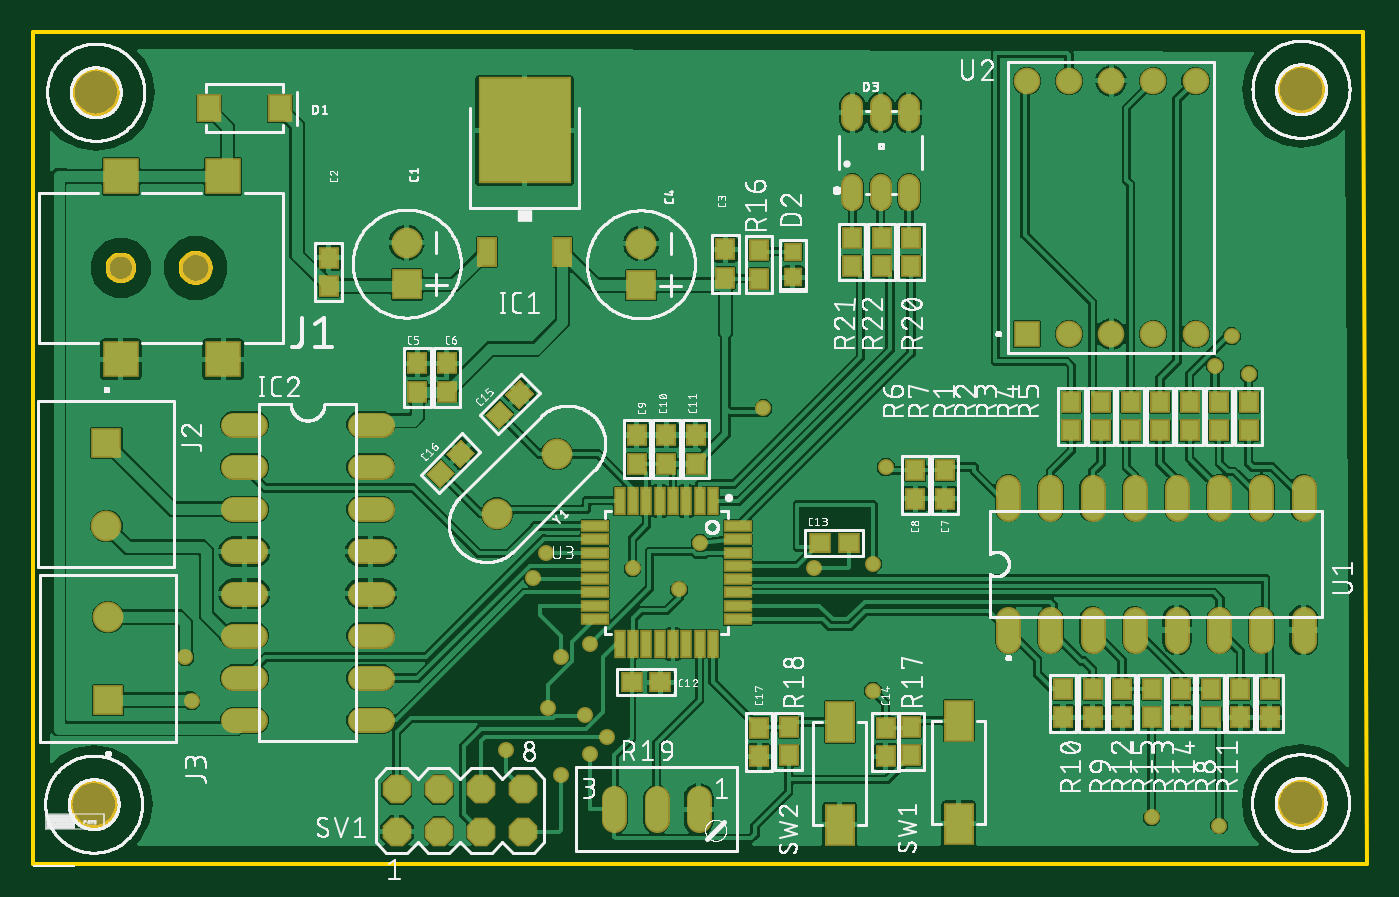
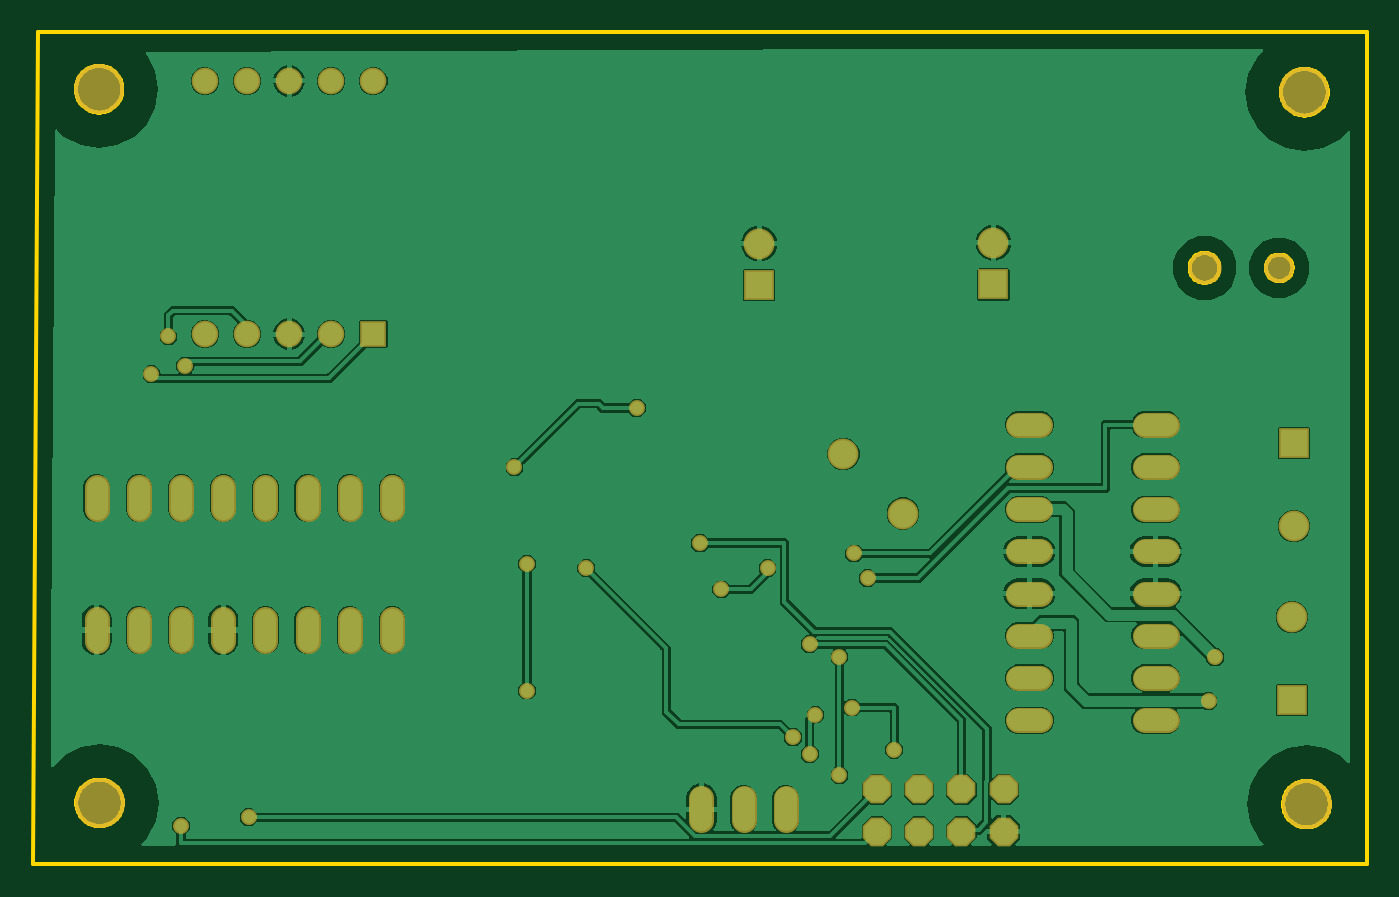
Circuit board: 7 layer files. Board 80.3 x 50.0 mm.
- bottom_copper: copper_bottom.gbr (90859 bytes)
- top_copper: copper_top.gbr (266477 bytes)
- outline: profile.gbr (9141 bytes)
- top_silk: silkscreen_top.gbr (302130 bytes)
- bottom_mask: soldermask_bottom.gbr (2957 bytes)
- top_mask: soldermask_top.gbr (6164 bytes)
- paste: solderpaste_top.gbr (3345 bytes)

=== bottom_copper: copper_bottom.gbr (90859 bytes, source omitted) ===
=== top_copper: copper_top.gbr (266477 bytes, source omitted) ===
=== outline: profile.gbr (9141 bytes, source omitted) ===
=== top_silk: silkscreen_top.gbr (302130 bytes, source omitted) ===
=== bottom_mask: soldermask_bottom.gbr ===
G04 EAGLE Gerber RS-274X export*
G75*
%MOMM*%
%FSLAX34Y34*%
%LPD*%
%INSoldermask Bottom*%
%IPPOS*%
%AMOC8*
5,1,8,0,0,1.08239X$1,22.5*%
G01*
%ADD10R,1.854200X1.854200*%
%ADD11C,1.854200*%
%ADD12C,3.003200*%
%ADD13C,1.524000*%
%ADD14C,2.003200*%
%ADD15C,1.803200*%
%ADD16R,1.853200X1.853200*%
%ADD17C,1.853200*%
%ADD18P,1.869504X8X22.500000*%
%ADD19C,1.491200*%
%ADD20R,1.603200X1.603200*%
%ADD21C,1.603200*%
%ADD22C,0.959600*%


D10*
X224790Y348688D03*
D11*
X224790Y373688D03*
D10*
X365760Y348180D03*
D11*
X365760Y373180D03*
D12*
X37592Y464312D03*
X763016Y466090D03*
X36322Y35814D03*
X762762Y36576D03*
D13*
X133604Y264160D02*
X120396Y264160D01*
X120396Y238760D02*
X133604Y238760D01*
X133604Y213360D02*
X120396Y213360D01*
X120396Y187960D02*
X133604Y187960D01*
X133604Y162560D02*
X120396Y162560D01*
X120396Y137160D02*
X133604Y137160D01*
X133604Y111760D02*
X120396Y111760D01*
X120396Y86360D02*
X133604Y86360D01*
X196596Y86360D02*
X209804Y86360D01*
X209804Y111760D02*
X196596Y111760D01*
X196596Y137160D02*
X209804Y137160D01*
X209804Y162560D02*
X196596Y162560D01*
X196596Y187960D02*
X209804Y187960D01*
X209804Y213360D02*
X196596Y213360D01*
X196596Y238760D02*
X209804Y238760D01*
X209804Y264160D02*
X196596Y264160D01*
D14*
X97700Y358648D03*
D15*
X52700Y358648D03*
D16*
X43942Y253346D03*
D17*
X43942Y203346D03*
D16*
X44958Y98444D03*
D17*
X44958Y148444D03*
D13*
X400558Y39370D02*
X400558Y26162D01*
X349758Y26162D02*
X349758Y39370D01*
X375158Y39370D02*
X375158Y26162D01*
D18*
X218694Y19304D03*
X218694Y44704D03*
X244094Y19304D03*
X244094Y44704D03*
X269494Y19304D03*
X269494Y44704D03*
X294894Y19304D03*
X294894Y44704D03*
D19*
X586740Y134200D02*
X586740Y147080D01*
X612140Y147080D02*
X612140Y134200D01*
X637540Y134200D02*
X637540Y147080D01*
X662940Y147080D02*
X662940Y134200D01*
X688340Y134200D02*
X688340Y147080D01*
X713740Y147080D02*
X713740Y134200D01*
X739140Y134200D02*
X739140Y147080D01*
X764540Y147080D02*
X764540Y134200D01*
X764540Y213600D02*
X764540Y226480D01*
X739140Y226480D02*
X739140Y213600D01*
X713740Y213600D02*
X713740Y226480D01*
X688340Y226480D02*
X688340Y213600D01*
X662940Y213600D02*
X662940Y226480D01*
X637540Y226480D02*
X637540Y213600D01*
X612140Y213600D02*
X612140Y226480D01*
X586740Y226480D02*
X586740Y213600D01*
D20*
X597916Y318770D03*
D21*
X623316Y318770D03*
X648716Y318770D03*
X674116Y318770D03*
X699516Y318770D03*
X699516Y471170D03*
X674116Y471170D03*
X648716Y471170D03*
X623316Y471170D03*
X597916Y471170D03*
D11*
X315141Y246561D03*
X279219Y210639D03*
D22*
X513080Y238760D03*
X439420Y274320D03*
X331900Y89740D03*
X335280Y66040D03*
X388620Y165100D03*
X360680Y177800D03*
X91440Y124460D03*
X95250Y97790D03*
X300560Y171880D03*
X308610Y186690D03*
X731520Y294640D03*
X721360Y317500D03*
X711200Y299720D03*
X317500Y53340D03*
X317500Y124460D03*
X713740Y22860D03*
X284480Y68580D03*
X309880Y93980D03*
X673100Y27940D03*
X505460Y180340D03*
X505460Y104140D03*
X345440Y76200D03*
X469900Y177836D03*
X244094Y44704D03*
X335280Y132080D03*
X401320Y193040D03*
M02*

=== top_mask: soldermask_top.gbr ===
G04 EAGLE Gerber RS-274X export*
G75*
%MOMM*%
%FSLAX34Y34*%
%LPD*%
%INSoldermask Top*%
%IPPOS*%
%AMOC8*
5,1,8,0,0,1.08239X$1,22.5*%
G01*
%ADD10R,1.854200X1.854200*%
%ADD11C,1.854200*%
%ADD12R,1.203200X1.303200*%
%ADD13R,1.303200X1.203200*%
%ADD14R,1.473200X1.673200*%
%ADD15R,1.133200X1.113200*%
%ADD16C,1.303200*%
%ADD17C,3.003200*%
%ADD18R,5.603200X6.403200*%
%ADD19R,1.203200X1.803200*%
%ADD20C,1.524000*%
%ADD21R,2.203200X2.203200*%
%ADD22C,2.003200*%
%ADD23C,1.803200*%
%ADD24R,1.853200X1.853200*%
%ADD25C,1.853200*%
%ADD26P,1.869504X8X22.500000*%
%ADD27R,1.803200X2.503200*%
%ADD28C,1.491200*%
%ADD29R,1.603200X1.603200*%
%ADD30C,1.603200*%
%ADD31R,0.753200X1.703200*%
%ADD32R,1.703200X0.753200*%
%ADD33C,0.959600*%


D10*
X224790Y348688D03*
D11*
X224790Y373688D03*
D12*
X381000Y258010D03*
X381000Y240830D03*
X398780Y258010D03*
X398780Y240830D03*
D13*
X377390Y109220D03*
X360210Y109220D03*
X473510Y193040D03*
X490690Y193040D03*
D12*
X513080Y64570D03*
X513080Y81750D03*
D13*
G36*
X289453Y270785D02*
X280239Y261571D01*
X271731Y270079D01*
X280945Y279293D01*
X289453Y270785D01*
G37*
G36*
X301601Y282933D02*
X292387Y273719D01*
X283879Y282227D01*
X293093Y291441D01*
X301601Y282933D01*
G37*
G36*
X253893Y235225D02*
X244679Y226011D01*
X236171Y234519D01*
X245385Y243733D01*
X253893Y235225D01*
G37*
G36*
X266041Y247373D02*
X256827Y238159D01*
X248319Y246667D01*
X257533Y255881D01*
X266041Y247373D01*
G37*
D12*
X436880Y64570D03*
X436880Y81750D03*
X177800Y364690D03*
X177800Y347510D03*
X416560Y369770D03*
X416560Y352590D03*
D10*
X365760Y348180D03*
D11*
X365760Y373180D03*
D12*
X231140Y301190D03*
X231140Y284010D03*
X248920Y301190D03*
X248920Y284010D03*
X548640Y219510D03*
X548640Y236690D03*
X530860Y219510D03*
X530860Y236690D03*
X363220Y258010D03*
X363220Y240830D03*
D14*
X105500Y454660D03*
X148500Y454660D03*
D15*
X457200Y368280D03*
X457200Y353080D03*
D16*
X493032Y399490D02*
X493032Y408490D01*
X510032Y408490D02*
X510032Y399490D01*
X527032Y399490D02*
X527032Y408490D01*
X527032Y447490D02*
X527032Y456490D01*
X510032Y456490D02*
X510032Y447490D01*
X493032Y447490D02*
X493032Y456490D01*
D17*
X37592Y464312D03*
X763016Y466090D03*
X36322Y35814D03*
X762762Y36576D03*
D18*
X295656Y441306D03*
D19*
X272856Y368306D03*
X318456Y368306D03*
D20*
X133604Y264160D02*
X120396Y264160D01*
X120396Y238760D02*
X133604Y238760D01*
X133604Y213360D02*
X120396Y213360D01*
X120396Y187960D02*
X133604Y187960D01*
X133604Y162560D02*
X120396Y162560D01*
X120396Y137160D02*
X133604Y137160D01*
X133604Y111760D02*
X120396Y111760D01*
X120396Y86360D02*
X133604Y86360D01*
X196596Y86360D02*
X209804Y86360D01*
X209804Y111760D02*
X196596Y111760D01*
X196596Y137160D02*
X209804Y137160D01*
X209804Y162560D02*
X196596Y162560D01*
X196596Y187960D02*
X209804Y187960D01*
X209804Y213360D02*
X196596Y213360D01*
X196596Y238760D02*
X209804Y238760D01*
X209804Y264160D02*
X196596Y264160D01*
D21*
X114200Y413648D03*
X52700Y413648D03*
X52700Y303648D03*
X114200Y303648D03*
D22*
X97700Y358648D03*
D23*
X52700Y358648D03*
D24*
X43942Y253346D03*
D25*
X43942Y203346D03*
D24*
X44958Y98444D03*
D25*
X44958Y148444D03*
D12*
X660400Y260740D03*
X660400Y277740D03*
X619760Y88020D03*
X619760Y105020D03*
X744220Y88020D03*
X744220Y105020D03*
X655320Y88020D03*
X655320Y105020D03*
X690880Y88020D03*
X690880Y105020D03*
X708660Y88020D03*
X708660Y105020D03*
X673100Y88020D03*
X673100Y105020D03*
X436880Y369180D03*
X436880Y352180D03*
X528320Y82160D03*
X528320Y65160D03*
X454660Y82160D03*
X454660Y65160D03*
D20*
X400558Y39370D02*
X400558Y26162D01*
X349758Y26162D02*
X349758Y39370D01*
X375158Y39370D02*
X375158Y26162D01*
D12*
X678180Y260740D03*
X678180Y277740D03*
X695960Y260740D03*
X695960Y277740D03*
X713740Y260740D03*
X713740Y277740D03*
X731520Y260740D03*
X731520Y277740D03*
X624840Y260740D03*
X624840Y277740D03*
X642620Y260740D03*
X642620Y277740D03*
X726440Y88020D03*
X726440Y105020D03*
X637540Y88020D03*
X637540Y105020D03*
D26*
X218694Y19304D03*
X218694Y44704D03*
X244094Y19304D03*
X244094Y44704D03*
X269494Y19304D03*
X269494Y44704D03*
X294894Y19304D03*
X294894Y44704D03*
D27*
X557022Y24064D03*
X557022Y86064D03*
X485394Y23302D03*
X485394Y85302D03*
D28*
X586740Y134200D02*
X586740Y147080D01*
X612140Y147080D02*
X612140Y134200D01*
X637540Y134200D02*
X637540Y147080D01*
X662940Y147080D02*
X662940Y134200D01*
X688340Y134200D02*
X688340Y147080D01*
X713740Y147080D02*
X713740Y134200D01*
X739140Y134200D02*
X739140Y147080D01*
X764540Y147080D02*
X764540Y134200D01*
X764540Y213600D02*
X764540Y226480D01*
X739140Y226480D02*
X739140Y213600D01*
X713740Y213600D02*
X713740Y226480D01*
X688340Y226480D02*
X688340Y213600D01*
X662940Y213600D02*
X662940Y226480D01*
X637540Y226480D02*
X637540Y213600D01*
X612140Y213600D02*
X612140Y226480D01*
X586740Y226480D02*
X586740Y213600D01*
D29*
X597916Y318770D03*
D30*
X623316Y318770D03*
X648716Y318770D03*
X674116Y318770D03*
X699516Y318770D03*
X699516Y471170D03*
X674116Y471170D03*
X648716Y471170D03*
X623316Y471170D03*
X597916Y471170D03*
D31*
X409000Y218260D03*
X401000Y218260D03*
X393000Y218260D03*
X385000Y218260D03*
X377000Y218260D03*
X369000Y218260D03*
X361000Y218260D03*
X353000Y218260D03*
D32*
X338000Y203260D03*
X338000Y195260D03*
X338000Y187260D03*
X338000Y179260D03*
X338000Y171260D03*
X338000Y163260D03*
X338000Y155260D03*
X338000Y147260D03*
D31*
X353000Y132260D03*
X361000Y132260D03*
X369000Y132260D03*
X377000Y132260D03*
X385000Y132260D03*
X393000Y132260D03*
X401000Y132260D03*
X409000Y132260D03*
D32*
X424000Y147260D03*
X424000Y155260D03*
X424000Y163260D03*
X424000Y171260D03*
X424000Y179260D03*
X424000Y187260D03*
X424000Y195260D03*
X424000Y203260D03*
D11*
X315141Y246561D03*
X279219Y210639D03*
D12*
X528320Y376800D03*
X528320Y359800D03*
X492760Y376800D03*
X492760Y359800D03*
X510540Y376800D03*
X510540Y359800D03*
D33*
X513080Y238760D03*
X439420Y274320D03*
X331900Y89740D03*
X335280Y66040D03*
X388620Y165100D03*
X360680Y177800D03*
X91440Y124460D03*
X95250Y97790D03*
X300560Y171880D03*
X308610Y186690D03*
X731520Y294640D03*
X721360Y317500D03*
X711200Y299720D03*
X317500Y53340D03*
X317500Y124460D03*
X713740Y22860D03*
X284480Y68580D03*
X309880Y93980D03*
X673100Y27940D03*
X505460Y180340D03*
X505460Y104140D03*
X345440Y76200D03*
X469900Y177836D03*
X244094Y44704D03*
X335280Y132080D03*
X401320Y193040D03*
M02*

=== paste: solderpaste_top.gbr ===
G04 EAGLE Gerber RS-274X export*
G75*
%MOMM*%
%FSLAX34Y34*%
%LPD*%
%INSolderpaste Top*%
%IPPOS*%
%AMOC8*
5,1,8,0,0,1.08239X$1,22.5*%
G01*
%ADD10R,1.000000X1.100000*%
%ADD11R,1.100000X1.000000*%
%ADD12R,1.270000X1.470000*%
%ADD13R,0.930000X0.910000*%
%ADD14C,1.100000*%
%ADD15R,5.400000X6.200000*%
%ADD16R,1.000000X1.600000*%
%ADD17R,2.000000X2.000000*%
%ADD18R,1.600000X2.300000*%
%ADD19R,0.550000X1.500000*%
%ADD20R,1.500000X0.550000*%


D10*
X381000Y258010D03*
X381000Y240830D03*
X398780Y258010D03*
X398780Y240830D03*
D11*
X377390Y109220D03*
X360210Y109220D03*
X473510Y193040D03*
X490690Y193040D03*
D10*
X513080Y64570D03*
X513080Y81750D03*
D11*
G36*
X288016Y270785D02*
X280239Y263008D01*
X273168Y270079D01*
X280945Y277856D01*
X288016Y270785D01*
G37*
G36*
X300164Y282933D02*
X292387Y275156D01*
X285316Y282227D01*
X293093Y290004D01*
X300164Y282933D01*
G37*
G36*
X252456Y235225D02*
X244679Y227448D01*
X237608Y234519D01*
X245385Y242296D01*
X252456Y235225D01*
G37*
G36*
X264604Y247373D02*
X256827Y239596D01*
X249756Y246667D01*
X257533Y254444D01*
X264604Y247373D01*
G37*
D10*
X436880Y64570D03*
X436880Y81750D03*
X177800Y364690D03*
X177800Y347510D03*
X416560Y369770D03*
X416560Y352590D03*
X231140Y301190D03*
X231140Y284010D03*
X248920Y301190D03*
X248920Y284010D03*
X548640Y219510D03*
X548640Y236690D03*
X530860Y219510D03*
X530860Y236690D03*
X363220Y258010D03*
X363220Y240830D03*
D12*
X105500Y454660D03*
X148500Y454660D03*
D13*
X457200Y368280D03*
X457200Y353080D03*
D14*
X493032Y399490D02*
X493032Y408490D01*
X510032Y408490D02*
X510032Y399490D01*
X527032Y399490D02*
X527032Y408490D01*
X527032Y447490D02*
X527032Y456490D01*
X510032Y456490D02*
X510032Y447490D01*
X493032Y447490D02*
X493032Y456490D01*
D15*
X295656Y441306D03*
D16*
X272856Y368306D03*
X318456Y368306D03*
D17*
X114200Y413648D03*
X52700Y413648D03*
X52700Y303648D03*
X114200Y303648D03*
D10*
X660400Y260740D03*
X660400Y277740D03*
X619760Y88020D03*
X619760Y105020D03*
X744220Y88020D03*
X744220Y105020D03*
X655320Y88020D03*
X655320Y105020D03*
X690880Y88020D03*
X690880Y105020D03*
X708660Y88020D03*
X708660Y105020D03*
X673100Y88020D03*
X673100Y105020D03*
X436880Y369180D03*
X436880Y352180D03*
X528320Y82160D03*
X528320Y65160D03*
X454660Y82160D03*
X454660Y65160D03*
X678180Y260740D03*
X678180Y277740D03*
X695960Y260740D03*
X695960Y277740D03*
X713740Y260740D03*
X713740Y277740D03*
X731520Y260740D03*
X731520Y277740D03*
X624840Y260740D03*
X624840Y277740D03*
X642620Y260740D03*
X642620Y277740D03*
X726440Y88020D03*
X726440Y105020D03*
X637540Y88020D03*
X637540Y105020D03*
D18*
X557022Y24064D03*
X557022Y86064D03*
X485394Y23302D03*
X485394Y85302D03*
D19*
X409000Y218260D03*
X401000Y218260D03*
X393000Y218260D03*
X385000Y218260D03*
X377000Y218260D03*
X369000Y218260D03*
X361000Y218260D03*
X353000Y218260D03*
D20*
X338000Y203260D03*
X338000Y195260D03*
X338000Y187260D03*
X338000Y179260D03*
X338000Y171260D03*
X338000Y163260D03*
X338000Y155260D03*
X338000Y147260D03*
D19*
X353000Y132260D03*
X361000Y132260D03*
X369000Y132260D03*
X377000Y132260D03*
X385000Y132260D03*
X393000Y132260D03*
X401000Y132260D03*
X409000Y132260D03*
D20*
X424000Y147260D03*
X424000Y155260D03*
X424000Y163260D03*
X424000Y171260D03*
X424000Y179260D03*
X424000Y187260D03*
X424000Y195260D03*
X424000Y203260D03*
D10*
X528320Y376800D03*
X528320Y359800D03*
X492760Y376800D03*
X492760Y359800D03*
X510540Y376800D03*
X510540Y359800D03*
M02*

